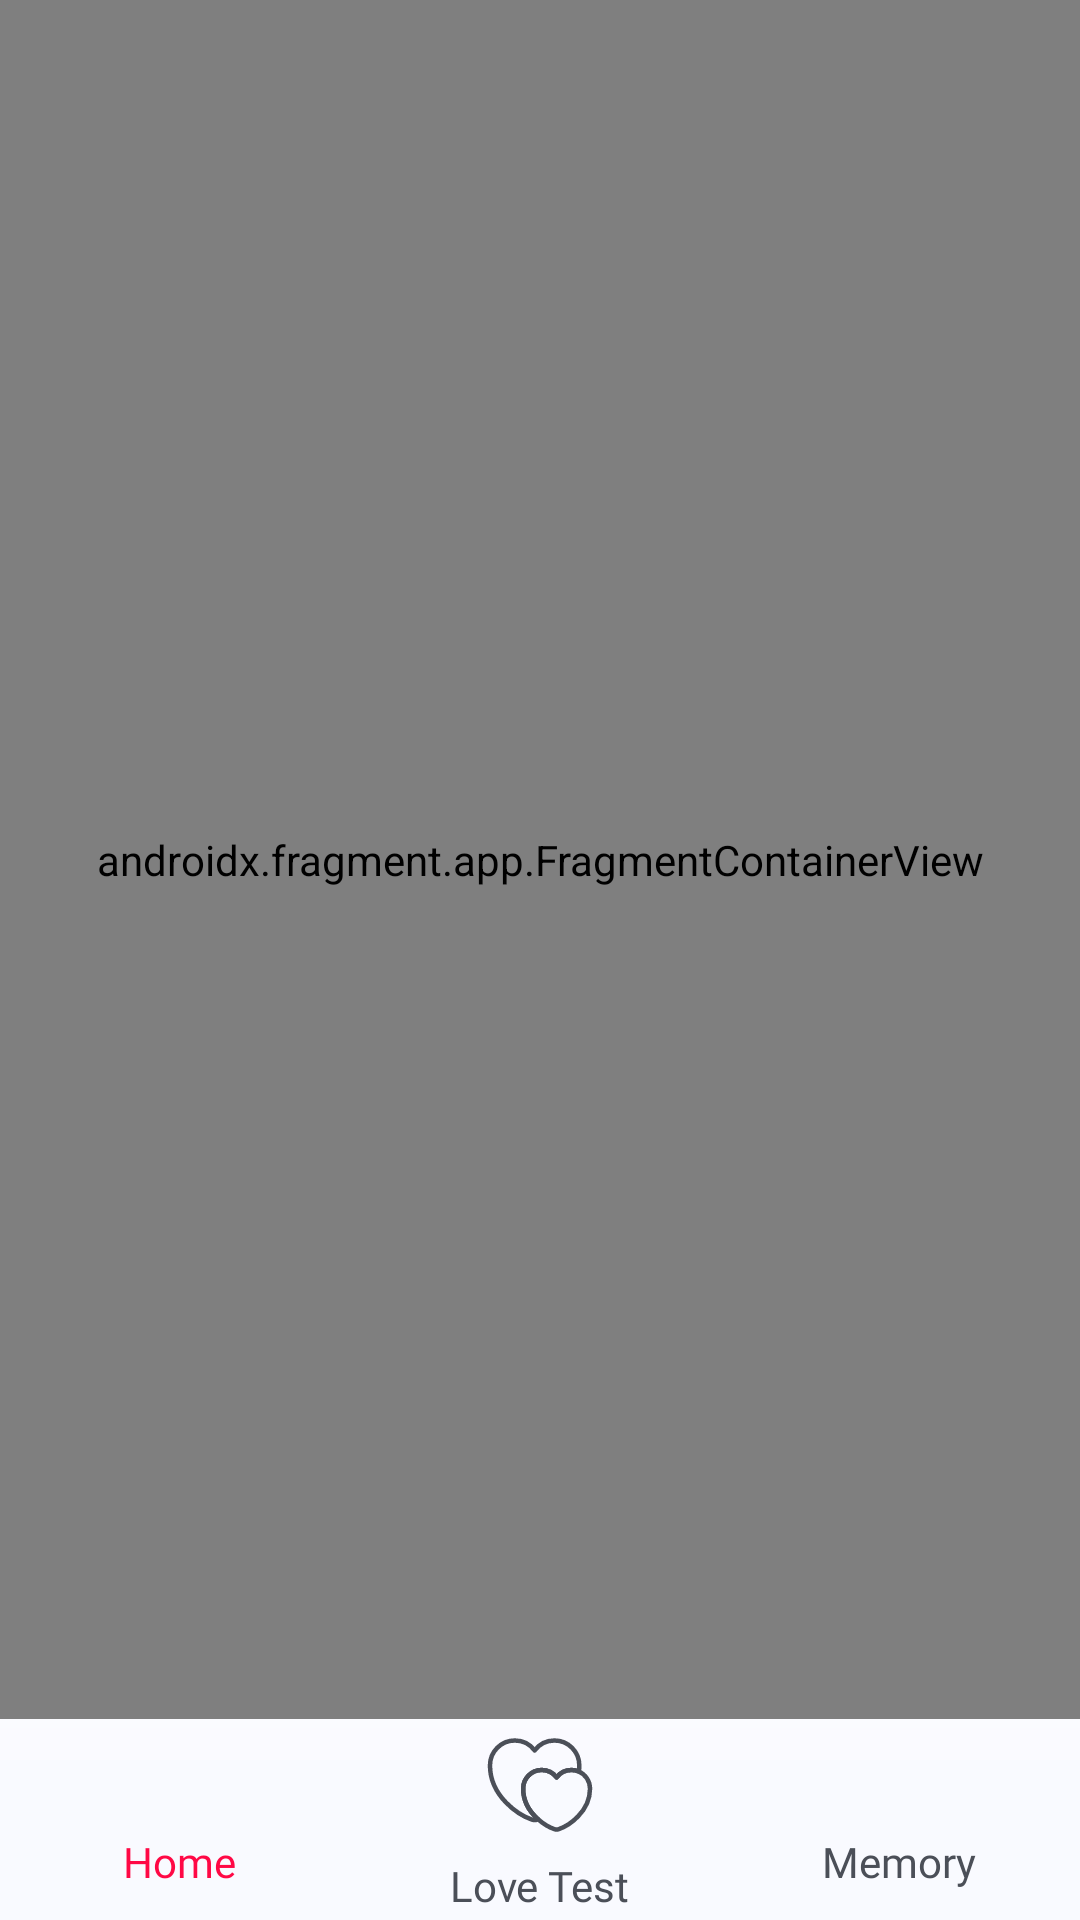

Here is an Android app screen rendered from its layout file. Give the layout XML and the strings, colors and styles it references.
<!-- AndroidManifest.xml: application theme Theme.LoveTester -->
<!-- res/layout/activity_love_test.xml -->
<?xml version="1.0" encoding="utf-8"?>
<androidx.constraintlayout.widget.ConstraintLayout
    xmlns:android="http://schemas.android.com/apk/res/android"
    xmlns:app="http://schemas.android.com/apk/res-auto"
    android:layout_width="match_parent"
    android:layout_height="match_parent"
    android:background="@drawable/bg_splash">

    <androidx.fragment.app.FragmentContainerView
        android:id="@+id/loveTestNavHost"
        android:name="androidx.navigation.fragment.NavHostFragment"
        android:layout_width="0dp"
        android:layout_height="0dp"
        app:defaultNavHost="true"
        app:navGraph="@navigation/nav_love_test"
        app:layout_constraintTop_toTopOf="parent"
        app:layout_constraintStart_toStartOf="parent"
        app:layout_constraintEnd_toEndOf="parent"
        app:layout_constraintBottom_toTopOf="@id/layoutBottomNav" />

    <include
        android:id="@+id/layoutBottomNav"
        layout="@layout/view_bottom_tabs"
        android:layout_width="0dp"
        android:layout_height="67dp"
        app:layout_constraintBottom_toBottomOf="parent"
        app:layout_constraintStart_toStartOf="parent"
        app:layout_constraintEnd_toEndOf="parent" />

</androidx.constraintlayout.widget.ConstraintLayout>
<!-- res/layout/view_bottom_tabs.xml (included above) -->
<?xml version="1.0" encoding="utf-8"?>
<LinearLayout
    xmlns:android="http://schemas.android.com/apk/res/android"
    xmlns:app="http://schemas.android.com/apk/res-auto"
    android:id="@+id/layoutBottomNav"
    android:layout_width="match_parent"
    android:layout_height="67dp"
    android:orientation="horizontal"
    android:gravity="center">

    
    <LinearLayout
        android:id="@+id/navHome"
        android:contentDescription="@string/nav_home_tab"
        android:layout_width="0dp"
        android:layout_height="match_parent"
        android:layout_weight="1"
        android:orientation="vertical"
        android:gravity="center"
        android:clickable="true"
        android:focusable="true">

        <ImageView
            android:layout_width="24dp"
            android:layout_height="24dp"
            android:id="@+id/ivNavHome"
            android:src="@drawable/ic_nav_home"
            android:contentDescription="@string/nav_home"
            app:tint="@color/primary" />

        <TextView
            android:layout_width="wrap_content"
            android:layout_height="wrap_content"
            android:layout_marginTop="4dp"
            android:id="@+id/tvNavHome"
            android:text="@string/nav_home"
            android:textSize="14sp"
            android:fontFamily="@font/plus_jakarta_sans_semibold"
            android:textColor="@color/primary" />

    </LinearLayout>
    
    <LinearLayout
        android:id="@+id/navLoveTest"
        android:contentDescription="@string/nav_love_test_tab"
        android:layout_width="0dp"
        android:layout_height="match_parent"
        android:layout_weight="1"
        android:orientation="vertical"
        android:gravity="center"
        android:clickable="true"
        android:focusable="true">

        <ImageView
            android:layout_width="40dp"
            android:layout_height="40dp"
            android:id="@+id/ivNavLoveTest"
            android:src="@drawable/ic_nav_love_test"
            android:contentDescription="@string/nav_love_test"
            app:tint="@color/text_body" />

        <TextView
            android:layout_width="wrap_content"
            android:layout_height="wrap_content"
            android:layout_marginTop="4dp"
            android:id="@+id/tvNavLoveTest"
            android:text="@string/nav_love_test"
            android:textSize="14sp"
            android:fontFamily="@font/plus_jakarta_sans_semibold"
            android:textColor="@color/text_body" />

    </LinearLayout>
    

    <LinearLayout
        android:id="@+id/navMemory"
        android:contentDescription="@string/nav_memory_tab"
        android:layout_width="0dp"
        android:layout_height="match_parent"
        android:layout_weight="1"
        android:orientation="vertical"
        android:gravity="center"
        android:clickable="true"
        android:focusable="true">

        <ImageView
            android:layout_width="24dp"
            android:layout_height="24dp"
            android:id="@+id/ivNavMemory"
            android:src="@drawable/ic_nav_memory"
            android:contentDescription="@string/nav_memory"
            app:tint="@color/text_body" />

        <TextView
            android:layout_width="wrap_content"
            android:layout_height="wrap_content"
            android:layout_marginTop="4dp"
            android:id="@+id/tvNavMemory"
            android:text="@string/nav_memory"
            android:textSize="14sp"
            android:fontFamily="@font/plus_jakarta_sans_semibold"
            android:textColor="@color/text_body" />

    </LinearLayout>

</LinearLayout>
<!-- resources referenced by this layout -->
<resources>
  <color name="primary">#FF0845</color>
  <color name="text_body">#4B4F58</color>
  <!-- drawable bg_splash (drawable) -->
  <shape xmlns:android="http://schemas.android.com/apk/res/android"
      android:shape="rectangle">
  
      <gradient
          android:startColor="@color/splash_gradient_start"
          android:endColor="@color/splash_gradient_end"
          android:angle="270" />
  
  </shape>
  <string name="nav_home">Home</string>
  <string name="nav_home_tab">Home tab</string>
  <string name="nav_love_test">Love Test</string>
  <string name="nav_love_test_tab">Love Test tab</string>
  <string name="nav_memory">Memory</string>
  <string name="nav_memory_tab">Memory tab</string>
  <style name="Theme.LoveTester" parent="Base.Theme.LoveTester" />
  <color name="splash_gradient_start">#FFFFFF</color>
  <color name="splash_gradient_end">#F9FAFF</color>
  <style name="Base.Theme.LoveTester" parent="Theme.Material3.Light.NoActionBar">
          <item name="materialButtonStyle">@style/Widget.LoveTester.Button.Filled</item>
          <item name="bottomSheetDialogTheme">@style/ThemeOverlay.LoveTester.BottomSheetDialog</item>
          
          <item name="android:forceDarkAllowed" tools:targetApi="29">false</item>
      </style>
  <style name="Widget.LoveTester.Button.Filled" parent="Widget.Material3.Button">
          <item name="android:minHeight">@dimen/height_button</item>
          <item name="android:insetTop">0dp</item>
          <item name="android:insetBottom">0dp</item>
          <item name="android:letterSpacing">0</item>
          <item name="android:textAllCaps">false</item>
          <item name="android:textSize">@dimen/text_button</item>
          <item name="android:fontFamily">@font/plus_jakarta_sans_semibold</item>
          <item name="android:textColor">@color/white</item>
          <item name="android:stateListAnimator">@null</item>
          <item name="backgroundTint">@color/primary</item>
          <item name="cornerRadius">@dimen/radius_button</item>
      </style>
  <style name="ThemeOverlay.LoveTester.BottomSheetDialog" parent="ThemeOverlay.Material3.BottomSheetDialog">
          <item name="bottomSheetStyle">@style/Widget.LoveTester.BottomSheet</item>
      </style>
  <dimen name="height_button">48dp</dimen>
  <dimen name="text_button">16sp</dimen>
  <color name="white">#FFFFFFFF</color>
  <dimen name="radius_button">8dp</dimen>
  <style name="Widget.LoveTester.BottomSheet" parent="Widget.Material3.BottomSheet">
          <item name="backgroundTint">@color/white</item>
          <item name="shapeAppearanceOverlay">@style/ShapeAppearance.LoveTester.BottomSheet</item>
      </style>
  <style name="ShapeAppearance.LoveTester.BottomSheet" parent="">
          <item name="cornerFamily">rounded</item>
          <item name="cornerSizeTopLeft">16dp</item>
          <item name="cornerSizeTopRight">16dp</item>
          <item name="cornerSizeBottomLeft">0dp</item>
          <item name="cornerSizeBottomRight">0dp</item>
      </style>
</resources>
